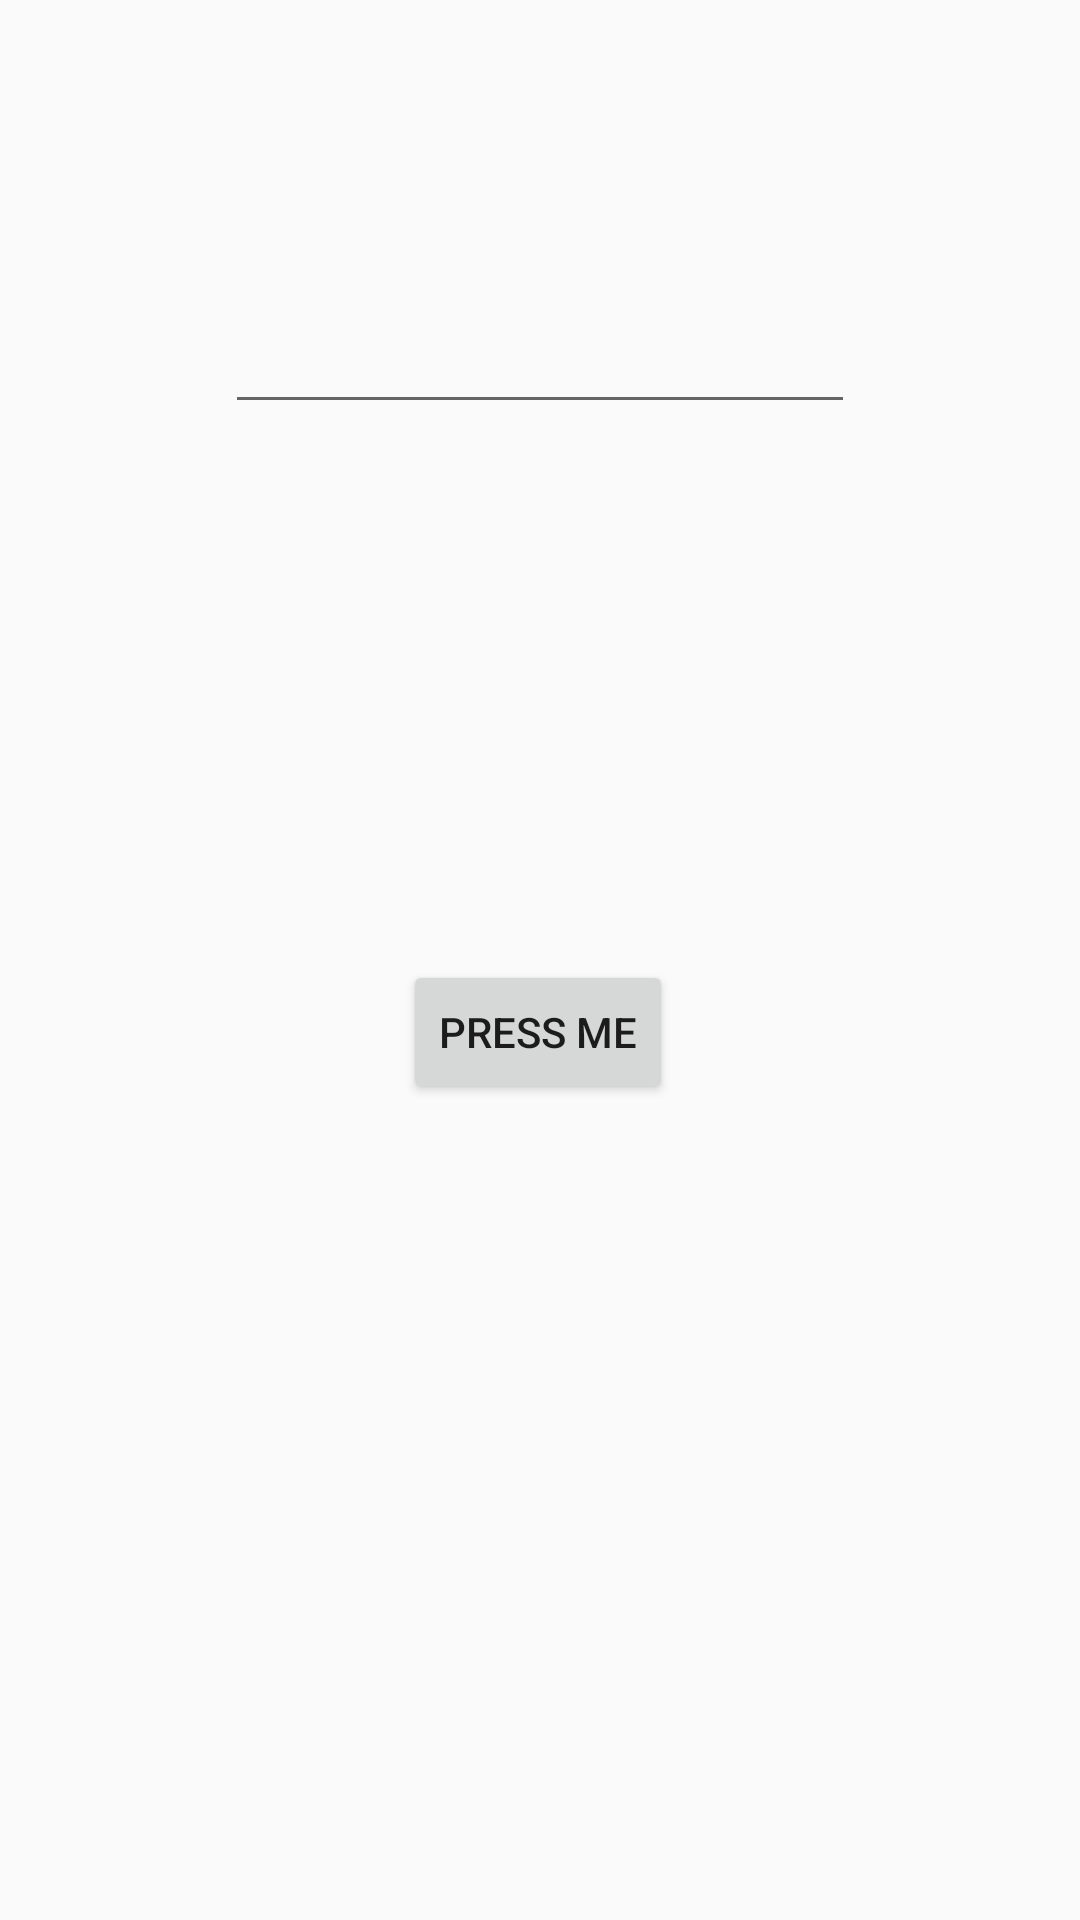

Layout XML and referenced resources for this Android screen:
<!-- AndroidManifest.xml: application theme AppTheme -->
<!-- res/layout/activity_log_screen.xml -->
<?xml version="1.0" encoding="utf-8"?>
<androidx.constraintlayout.widget.ConstraintLayout xmlns:android="http://schemas.android.com/apk/res/android"
    xmlns:app="http://schemas.android.com/apk/res-auto"
    xmlns:tools="http://schemas.android.com/tools"
    android:layout_width="match_parent"
    android:layout_height="match_parent"
    tools:context=".LogScreenActivity">

    <EditText
        android:id="@+id/passwordField"
        android:layout_width="wrap_content"
        android:layout_height="wrap_content"
        android:layout_marginStart="8dp"
        android:layout_marginTop="100dp"
        android:layout_marginEnd="8dp"
        android:ems="10"
        android:inputType="textPassword"
        app:layout_constraintEnd_toEndOf="parent"
        app:layout_constraintStart_toStartOf="parent"
        app:layout_constraintTop_toTopOf="parent" />

    <Button
        android:id="@+id/passwordButton"
        android:layout_width="wrap_content"
        android:layout_height="wrap_content"
        android:layout_marginStart="8dp"
        android:layout_marginEnd="8dp"
        android:layout_marginBottom="272dp"
        android:onClick="onPasswordButClick"
        android:text="Press Me"
        app:layout_constraintBottom_toBottomOf="parent"
        app:layout_constraintEnd_toEndOf="parent"
        app:layout_constraintHorizontal_bias="0.498"
        app:layout_constraintStart_toStartOf="parent" />
</androidx.constraintlayout.widget.ConstraintLayout>
<!-- resources referenced by this layout -->
<resources>
  <style name="AppTheme" parent="Theme.AppCompat.Light.DarkActionBar">
          
          <item name="colorPrimary">@color/colorPrimary</item>
          <item name="colorPrimaryDark">@color/colorPrimaryDark</item>
          <item name="colorAccent">@color/colorAccent</item>
      </style>
  <color name="colorPrimary">#A5A545CE</color>
  <color name="colorPrimaryDark">#673AB7</color>
  <color name="colorAccent">#D81B60</color>
</resources>
